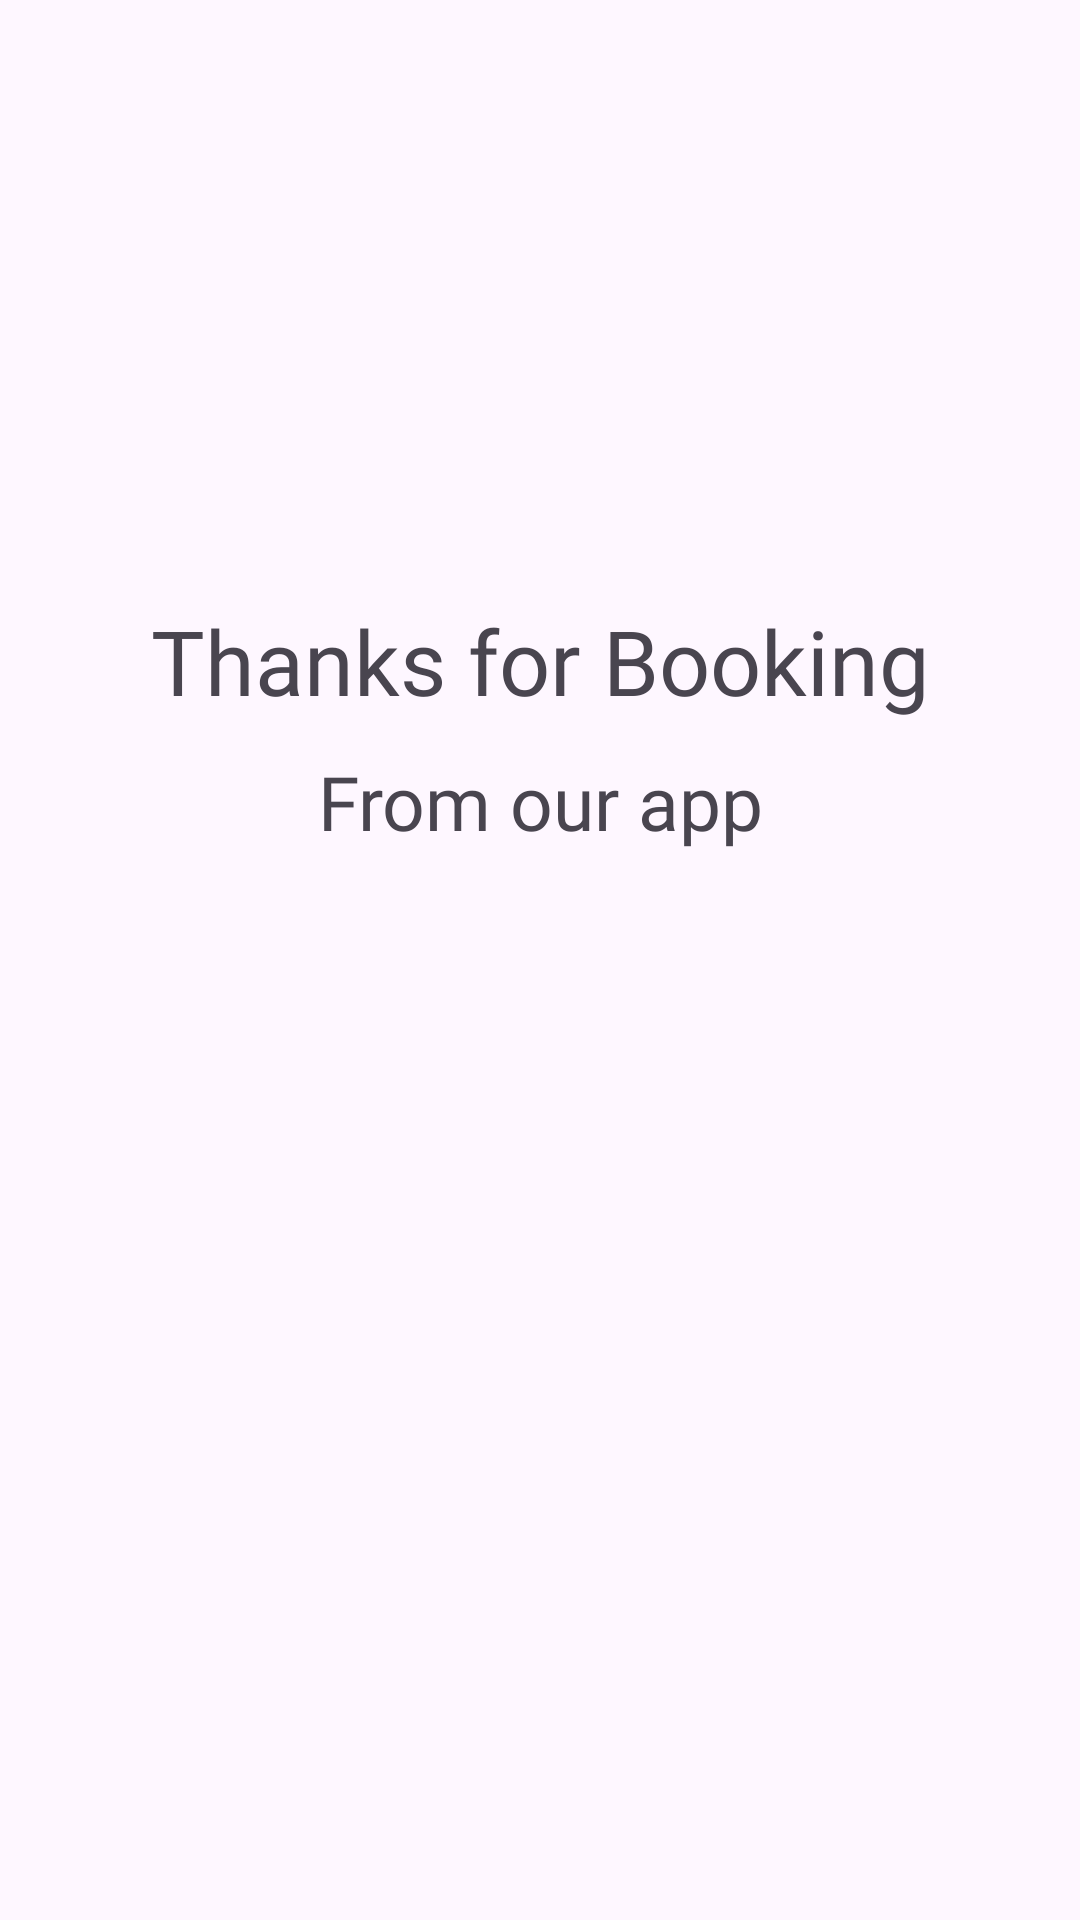

Here is an Android app screen rendered from its layout file. Give the layout XML and the strings, colors and styles it references.
<!-- AndroidManifest.xml: application theme Theme.FullApplication -->
<!-- res/layout/activity_thanks.xml -->
<?xml version="1.0" encoding="utf-8"?>
<LinearLayout xmlns:android="http://schemas.android.com/apk/res/android"
    xmlns:app="http://schemas.android.com/apk/res-auto"
    xmlns:tools="http://schemas.android.com/tools"
    android:layout_width="match_parent"
    android:layout_height="match_parent"
    tools:context=".thanks"
    android:orientation="vertical">

    <TextView
        android:layout_width="match_parent"
        android:layout_height="wrap_content"
        android:text="Thanks for Booking"
        android:textAlignment="center"
        android:textSize="30dp"
        android:layout_marginTop="200dp"
        android:fontFamily="@font/archivo_black"/>

    <TextView
        android:layout_width="match_parent"
        android:layout_height="match_parent"
        android:text="From our app"
        android:textSize="25dp"
        android:textAlignment="center"
        android:layout_marginTop="10dp"
        android:fontFamily="@font/archivo_black"/>

</LinearLayout>
<!-- resources referenced by this layout -->
<resources>
  <style name="Theme.FullApplication" parent="Base.Theme.FullApplication" />
  <style name="Base.Theme.FullApplication" parent="Theme.Material3.DayNight.NoActionBar">
          
          
          <item name="android:statusBarColor">@color/black</item>
          <item name="android:colorEdgeEffect">@color/black</item>
          <item name="colorContainer">@color/black</item>
      </style>
  <color name="black">#FF000000</color>
</resources>
